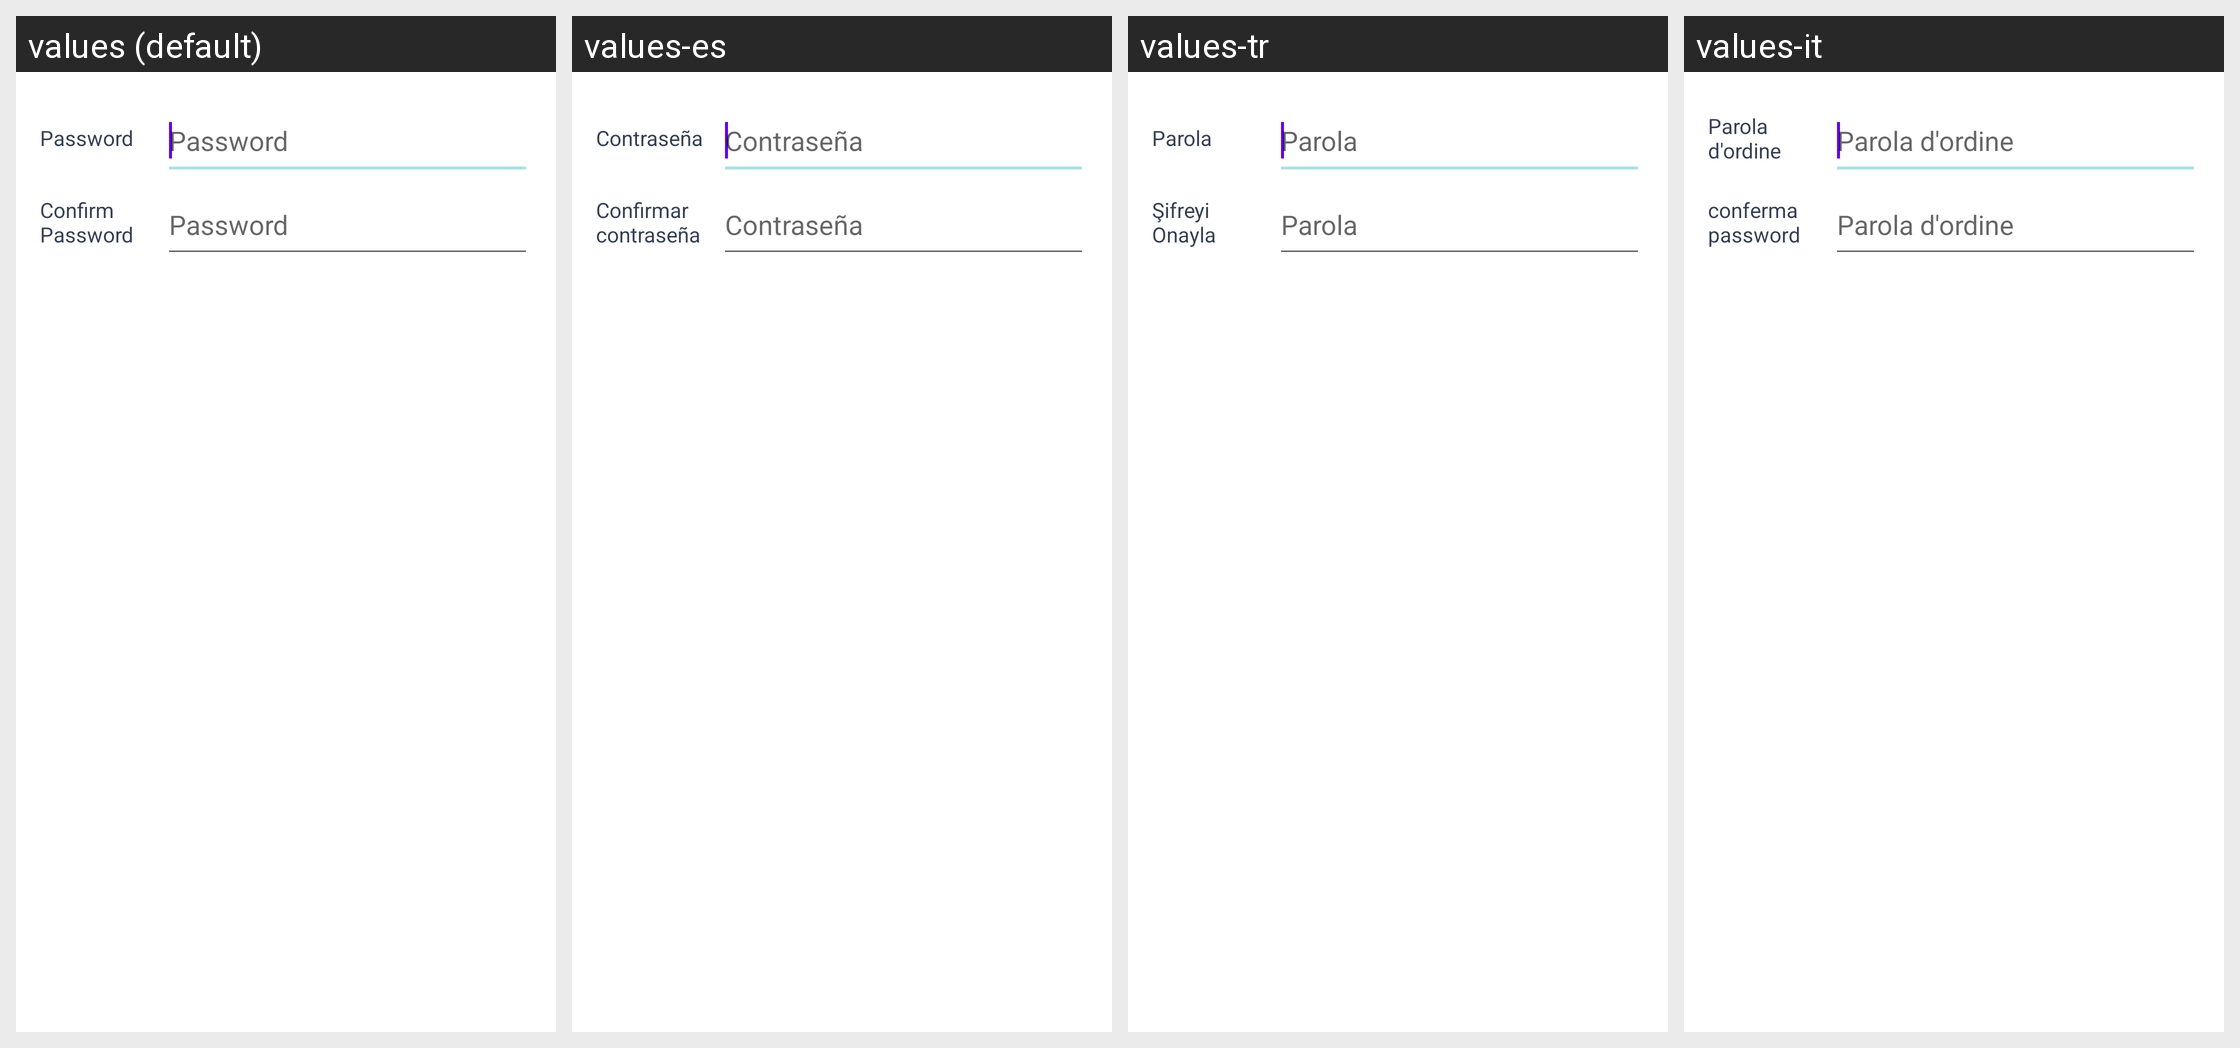

The same Android screen rendered under several of its app's locales, left to right. List the strings drawn on it with the default value and each locale's translation.
Android screen res/layout/modal_change_password.xml rendered under 4 locales, left to right: values (default), values-es, values-tr, values-it. Device: Nexus 5 (rendered at 1080×1920; each locale shown at half size, 540×960, under a caption strip naming it); theme AppTheme.
Other locales in the repository, not shown: values-de, values-fr, values-pt, values-pt-rBR, values-ru.
Strings drawn on this screen, with the default value and each locale's value (text and hints the layout hard-codes, and strings that could not be matched under every locale, appear in the picture but are not listed):

password
  values: Password
  values-es: Contraseña
  values-tr: Parola
  values-it: Parola d'ordine

confirm_password
  values: Confirm Password
  values-es: Confirmar contraseña
  values-tr: Şifreyi Onayla
  values-it: conferma password
